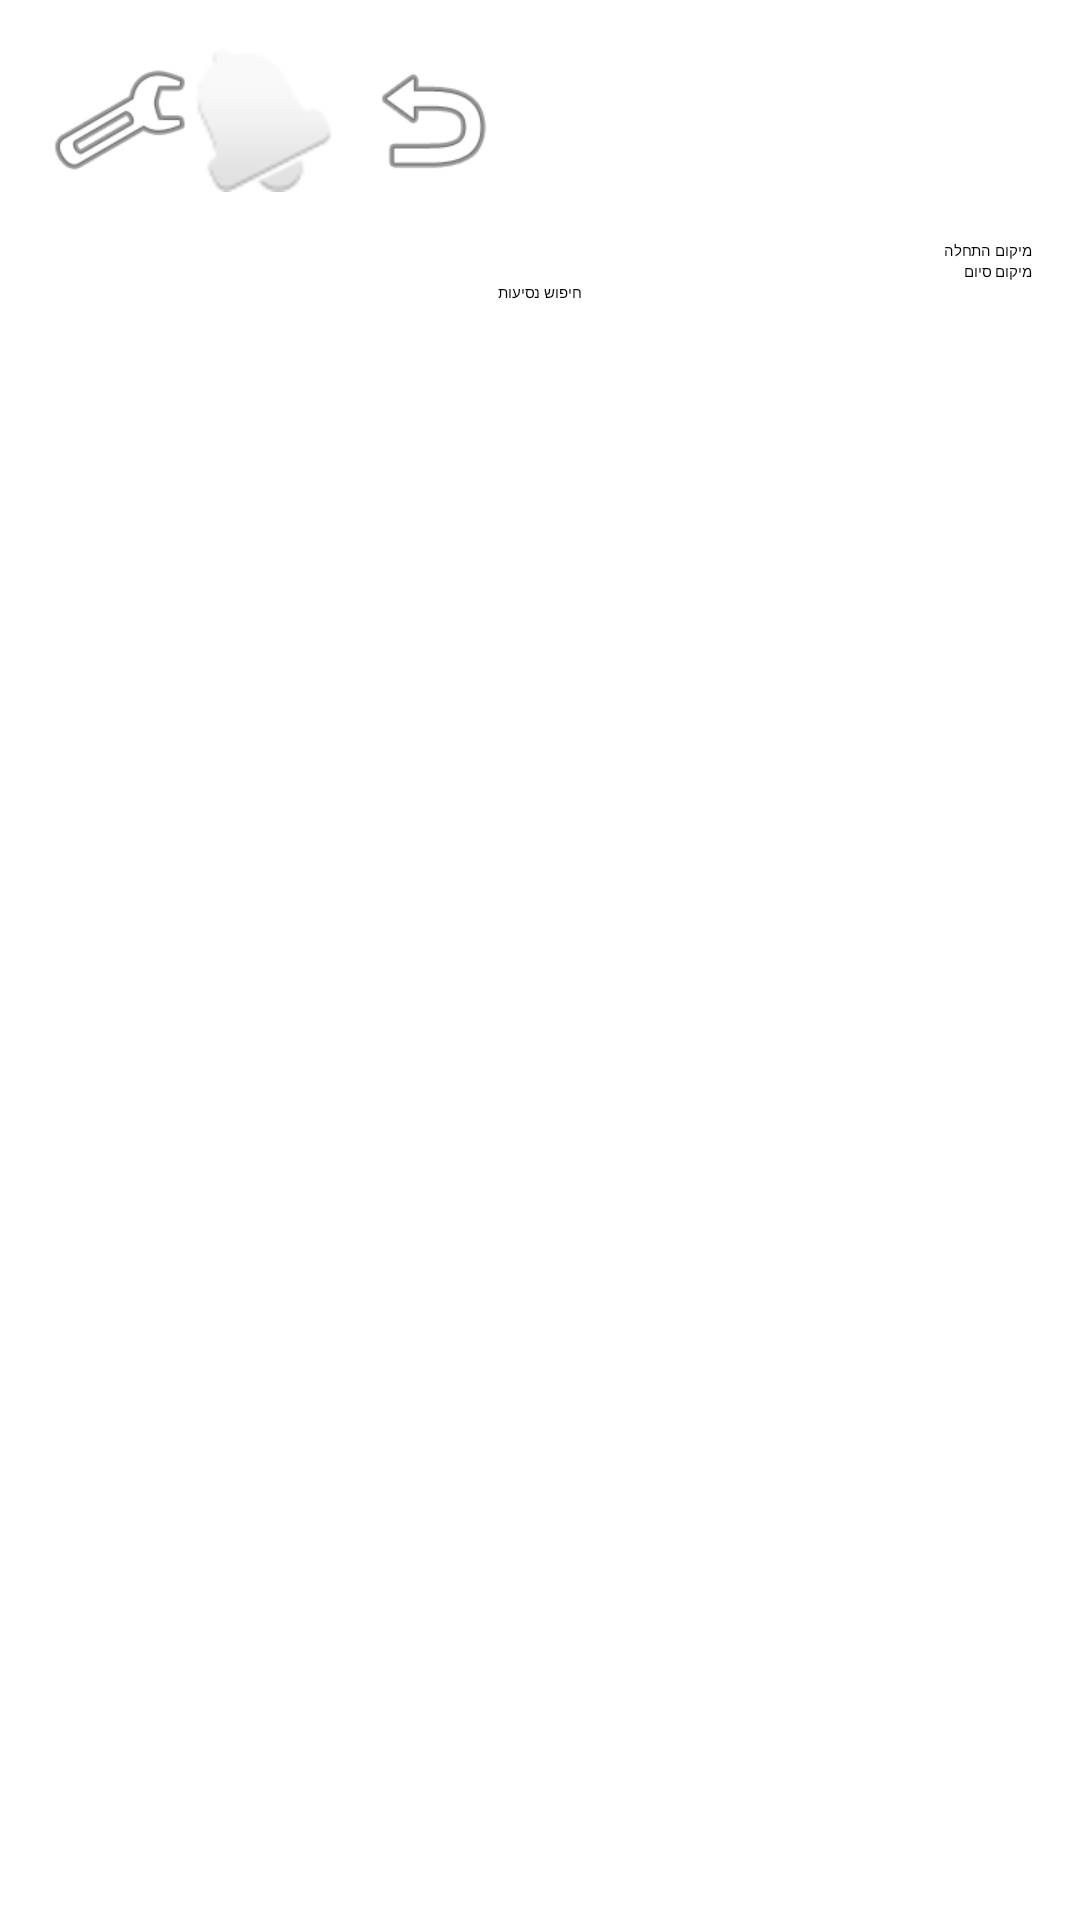

This screen was rendered from an Android layout file. Write that file and the resources it references.
<!-- AndroidManifest.xml: application theme Theme.ProjectCampusRide -->
<!-- res/layout/activity_search_ride.xml -->
<?xml version="1.0" encoding="utf-8"?>
<LinearLayout
    xmlns:android="http://schemas.android.com/apk/res/android"
    android:layout_width="match_parent"
    android:layout_height="match_parent"
    android:orientation="vertical"
    android:layoutDirection="rtl"
    android:textDirection="rtl"
    android:padding="16dp">

    
    <LinearLayout
        android:layout_width="match_parent"
        android:layout_height="wrap_content"
        android:gravity="end"
        android:orientation="horizontal"
        android:layout_marginBottom="16dp">

        <ImageButton
            android:id="@+id/back_button"
            android:layout_width="48dp"
            android:layout_height="48dp"
            android:layout_marginStart="8dp"
            android:background="?android:attr/selectableItemBackgroundBorderless"
            android:contentDescription="חזור"
            android:src="@android:drawable/ic_menu_revert" />

        <ImageButton
            android:id="@+id/notification_button"
            android:layout_width="48dp"
            android:layout_height="48dp"
            android:layout_marginStart="8dp"
            android:background="?android:attr/selectableItemBackgroundBorderless"
            android:contentDescription="התראות"
            android:src="@android:drawable/ic_popup_reminder" />

        <ImageButton
            android:id="@+id/settings_button"
            android:layout_width="48dp"
            android:layout_height="48dp"
            android:background="?android:attr/selectableItemBackgroundBorderless"
            android:contentDescription="הגדרות"
            android:src="@android:drawable/ic_menu_manage" />
    </LinearLayout>


    <EditText
        android:id="@+id/start_location_edit"
        android:layout_width="match_parent"
        android:layout_height="wrap_content"
        android:hint="מיקום התחלה"
        android:textDirection="anyRtl"
        android:layoutDirection="rtl"
        android:textAlignment="viewStart"
        android:gravity="start"
        android:inputType="textNoSuggestions"
        android:imeOptions="actionNext"
        android:importantForAccessibility="yes" />

    <EditText
        android:id="@+id/end_location_edit"
        android:layout_width="match_parent"
        android:layout_height="wrap_content"
        android:hint="מיקום סיום"
        android:textDirection="anyRtl"
        android:layoutDirection="rtl"
        android:textAlignment="viewStart"
        android:gravity="start"
        android:inputType="textNoSuggestions"
        android:imeOptions="actionDone"
        android:importantForAccessibility="yes" />

    <Button
        android:id="@+id/search_button"
        android:layout_width="match_parent"
        android:layout_height="wrap_content"
        android:text="חיפוש נסיעות"
        android:textDirection="anyRtl"
        android:gravity="center"
        android:backgroundTint="@color/light_green"
        android:onClick="onSearchRideClicked" />

    <ProgressBar
        android:id="@+id/progress_bar"
        android:layout_width="wrap_content"
        android:layout_height="wrap_content"
        android:layout_gravity="center"
        android:visibility="gone" />

    <ListView
        android:id="@+id/rides_list_view"
        android:layout_width="match_parent"
        android:layout_height="match_parent" />

</LinearLayout>
<!-- resources referenced by this layout -->
<resources>
  <color name="light_green">#66BB6A</color>
</resources>
